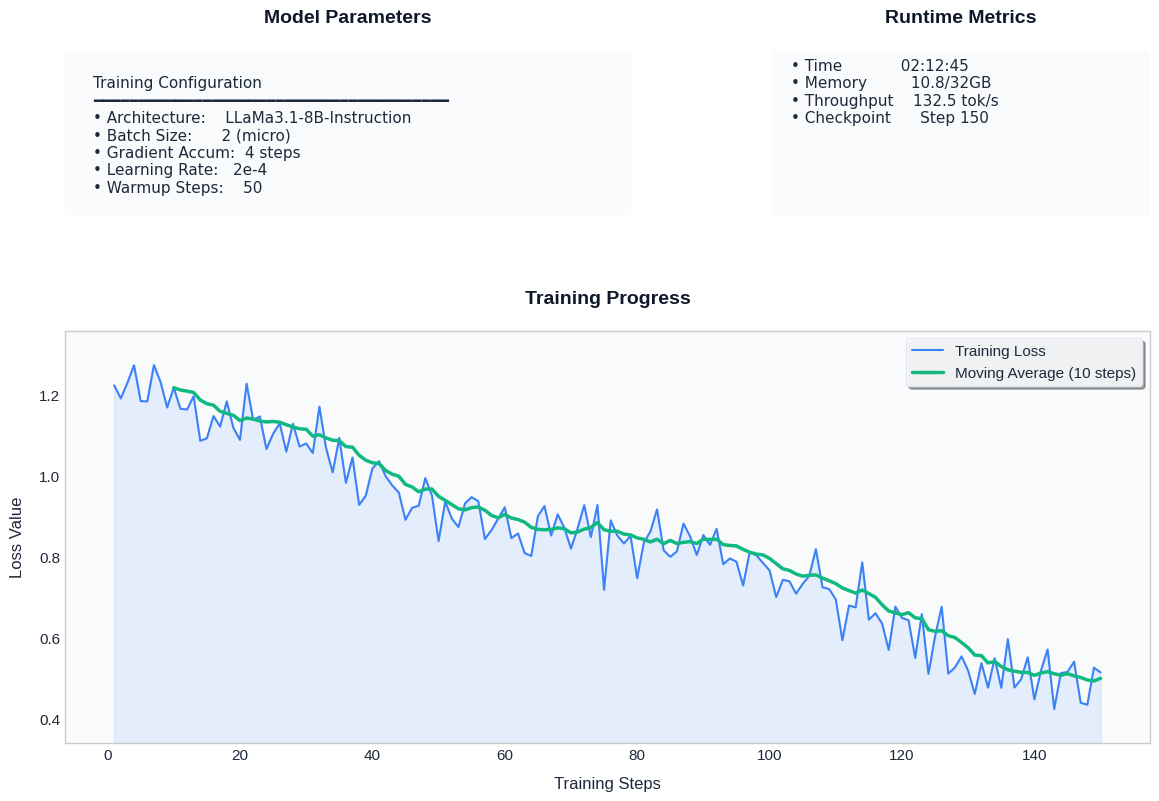

This figure's Python source:
import matplotlib
matplotlib.use('Agg')

import matplotlib.pyplot as plt
import numpy as np
from datetime import datetime
from matplotlib.gridspec import GridSpec
import matplotlib.patches as patches

class TrainingVisualizer:
    COLORS = {
        'primary': '#3b82f6',          # 明亮的蓝色
        'secondary': '#10b981',        # 清新的绿色
        'background': '#FFFFFF',       # 浅灰背景色
        'grid': '#e2e8f0',            # 网格线颜色
        'text': '#1e293b',            # 主文本颜色
        'title': '#0f172a',           # 标题颜色
        'card_bg': '#f8fafc',         # 卡片背景色
        'accent': '#6366f1'           # 强调色
    }
    
    def __init__(self):
        plt.style.use('seaborn-v0_8-whitegrid')
        plt.rcParams.update({
            'font.size': 11,
            'axes.labelsize': 12,
            'figure.facecolor': self.COLORS['background'],
            'text.color': self.COLORS['text'],
            'axes.labelcolor': self.COLORS['text'],
            'xtick.color': self.COLORS['text'],
            'ytick.color': self.COLORS['text']
        })
    
    def _create_card(self, ax, alpha=0.8):
        """创建圆角矩形卡片背景"""
        card = patches.Rectangle(
            (0, 0), 1, 1, 
            transform=ax.transAxes,
            facecolor=self.COLORS['card_bg'],
            edgecolor='none',
            alpha=alpha,
            zorder=1,
            clip_on=False
        )
        ax.add_patch(card)
    
    def create_dashboard(self, loss_data, save_path=None):
        # 创建具有特定比例的图形
        fig = plt.figure(figsize=(14, 9))
        gs = GridSpec(2, 2, figure=fig, height_ratios=[1, 2.5], width_ratios=[1.2, 0.8])
        
        # 设置整体边距
        fig.patch.set_facecolor(self.COLORS['background'])
        plt.subplots_adjust(wspace=0.3, hspace=0.4)
        
        # 配置信息面板
        info_ax = fig.add_subplot(gs[0, 0])
        self._create_card(info_ax)
        info_text = """
Training Configuration
━━━━━━━━━━━━━━━━━━━━━━━━━━━━━━━━━━━━━━━
• Architecture:    LLaMa3.1-8B-Instruction
• Batch Size:      2 (micro)
• Gradient Accum:  4 steps
• Learning Rate:   2e-4
• Warmup Steps:    50
"""
        info_ax.text(0.05, 0.95, info_text,
                    family='JetBrains Mono, monospace',
                    size=11,
                    transform=info_ax.transAxes,
                    verticalalignment='top',
                    color=self.COLORS['text'],
                    zorder=2)
        info_ax.set_title('Model Parameters', 
                         pad=20,
                         color=self.COLORS['title'],
                         weight='bold',
                         size=14)
        info_ax.axis('off')
        
        # 指标面板
        metrics_ax = fig.add_subplot(gs[0, 1])
        self._create_card(metrics_ax)
        metrics = {
            '• Time': '02:12:45',
            '• Memory': '10.8/32GB',
            '• Throughput': '132.5 tok/s',
            '• Checkpoint': f'Step {len(loss_data)}'
        }
        metric_text = "\n".join([f"{k:<15} {v:>10}" for k, v in metrics.items()])
        metrics_ax.text(0.05, 0.95, metric_text,
                       family='JetBrains Mono, monospace',
                       size=11,
                       transform=metrics_ax.transAxes,
                       verticalalignment='top',
                       color=self.COLORS['text'],
                       zorder=2)
        metrics_ax.set_title('Runtime Metrics', 
                           pad=20,
                           color=self.COLORS['title'],
                           weight='bold',
                           size=14)
        metrics_ax.axis('off')
        
        # 损失曲线图
        plot_ax = fig.add_subplot(gs[1, :])
        self._create_card(plot_ax, alpha=0.9)
        
        # 计算移动平均
        steps = np.arange(1, len(loss_data) + 1)
        ma_loss = np.convolve(loss_data, np.ones(10)/10, mode='valid')
        ma_steps = steps[9:]
        
        # 绘制阴影区域
        plot_ax.fill_between(steps, loss_data, 
                           alpha=0.1, 
                           color=self.COLORS['primary'],
                           zorder=2)
        
        # 绘制主要曲线
        plot_ax.plot(steps, loss_data,
                    color=self.COLORS['primary'],
                    lw=1.5,
                    label='Training Loss',
                    zorder=3)
        plot_ax.plot(ma_steps, ma_loss,
                    color=self.COLORS['secondary'],
                    lw=2.5,
                    label='Moving Average (10 steps)',
                    zorder=4)
        
        # 设置网格和样式
        plot_ax.grid(True,
                    color=self.COLORS['grid'],
                    linestyle='--',
                    alpha=0.7,
                    zorder=1)
        plot_ax.set_xlabel('Training Steps', labelpad=10)
        plot_ax.set_ylabel('Loss Value', labelpad=10)
        
        # 优化图例
        legend = plot_ax.legend(loc='upper right',
                              frameon=True,
                              fancybox=True,
                              shadow=True,
                              framealpha=0.9,
                              edgecolor=self.COLORS['grid'])
        legend.get_frame().set_facecolor(self.COLORS['card_bg'])
        
        plot_ax.set_title('Training Progress', 
                         pad=20,
                         color=self.COLORS['title'],
                         weight='bold',
                         size=14)
        
        # 设置y轴范围,留出一定边距
        y_min, y_max = min(loss_data), max(loss_data)
        y_margin = (y_max - y_min) * 0.1
        plot_ax.set_ylim(y_min - y_margin, y_max + y_margin)
        
        # 保存图表
        if save_path is None:
            save_path = f'training_monitor.png'
        fig.savefig(save_path, 
                   dpi=300,
                   bbox_inches='tight',
                   facecolor=fig.get_facecolor(),
                   edgecolor='none')
        plt.close(fig)
        return save_path

def generate_sample_data(length=150):
    np.random.seed(42)
    base = np.linspace(1.2, 0.5, length)
    noise = np.random.normal(0, 0.05, length)
    trend = np.sin(np.linspace(0, 4*np.pi, length)) * 0.05
    return base + noise + trend

if __name__ == "__main__":
    loss_data = generate_sample_data()
    visualizer = TrainingVisualizer()
    saved_path = visualizer.create_dashboard(loss_data)
    print(f"Visualization saved to: {saved_path}")
